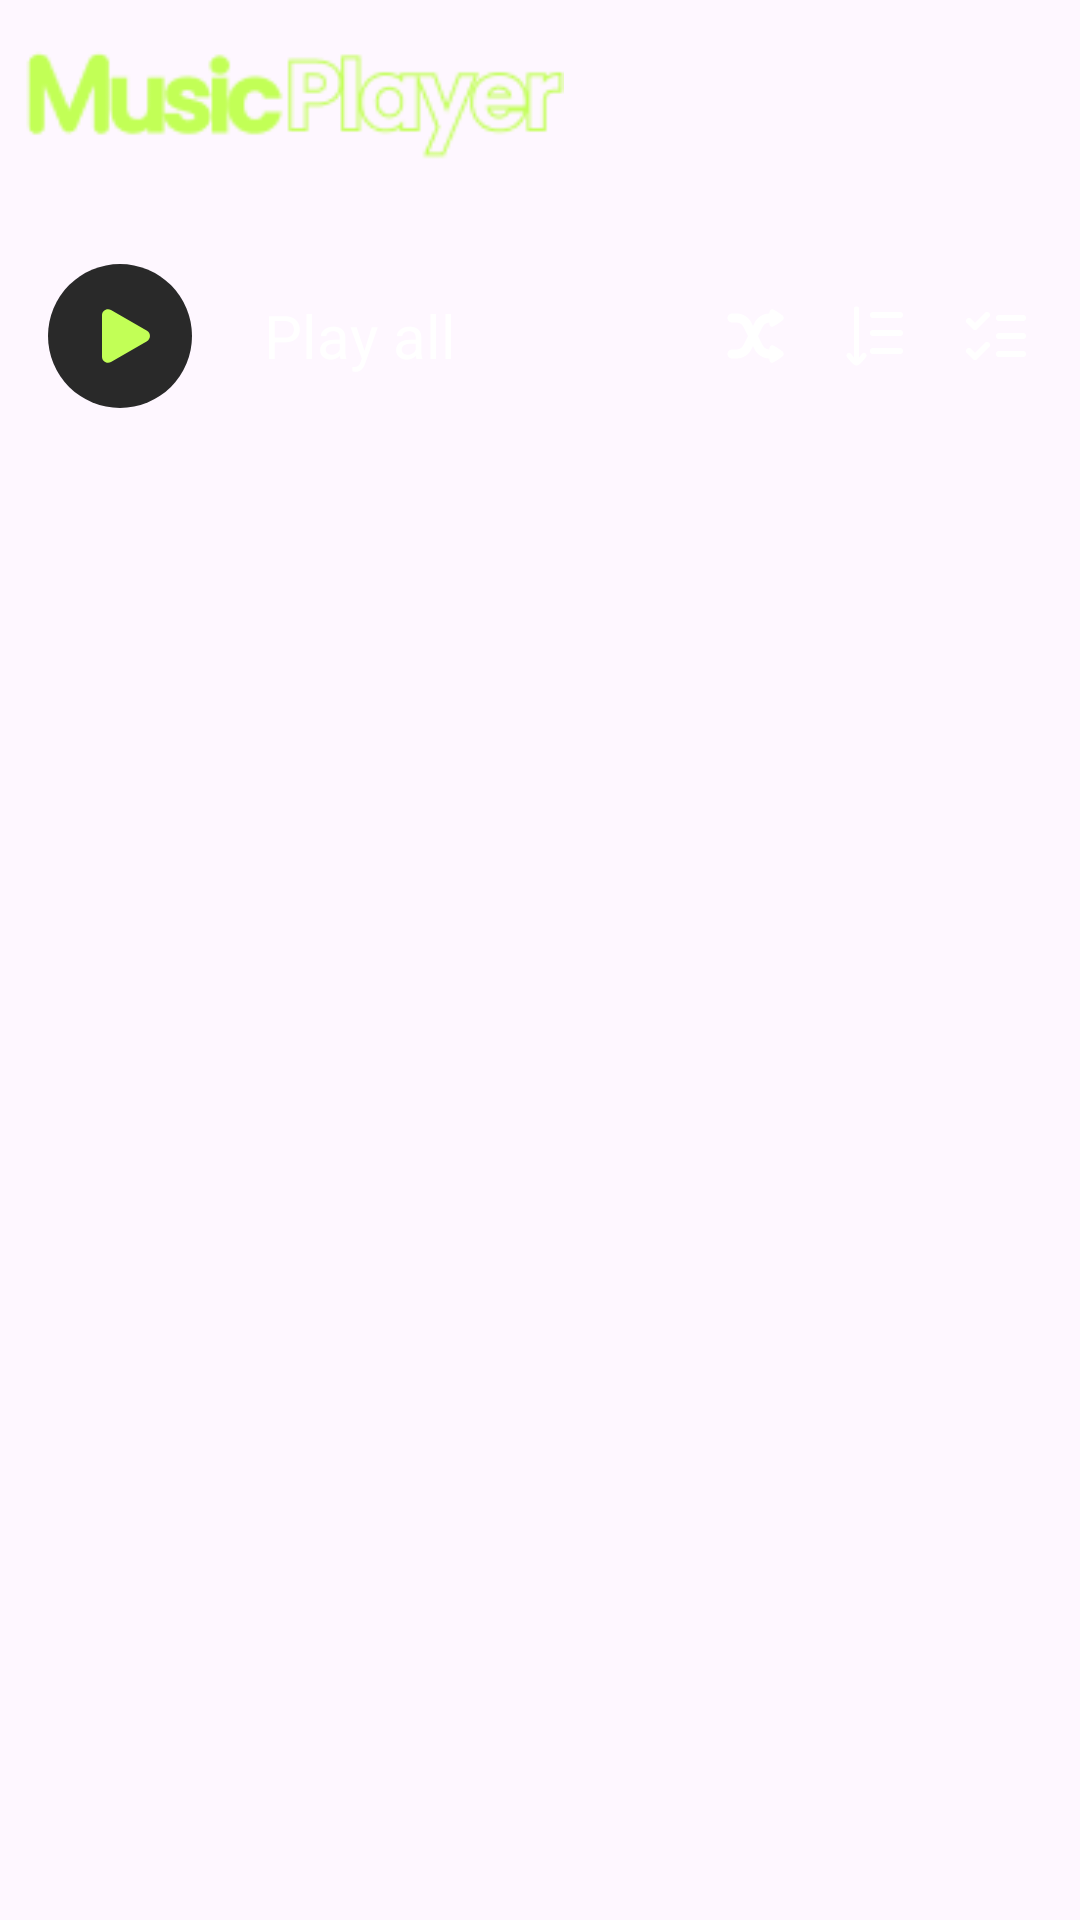

Reconstruct the res/layout file that produces this screen, plus the resources it refers to.
<!-- AndroidManifest.xml: application theme Theme.AppMusicPlayer -->
<!-- res/layout/activity_home.xml -->
<?xml version="1.0" encoding="utf-8"?>
<androidx.constraintlayout.widget.ConstraintLayout xmlns:android="http://schemas.android.com/apk/res/android"
    xmlns:app="http://schemas.android.com/apk/res-auto"
    android:layout_width="match_parent"
    android:layout_height="match_parent"
    android:background="@drawable/home">

    <ImageView
        android:id="@+id/imgTitleApp"
        android:layout_width="180dp"
        android:layout_height="48dp"
        android:layout_margin="8dp"
        android:src="@drawable/title_app"
        app:layout_constraintStart_toStartOf="parent"
        app:layout_constraintTop_toTopOf="parent" />

    <LinearLayout
        android:id="@+id/framePlayMusic"
        android:layout_width="match_parent"
        android:layout_height="48dp"
        android:layout_marginTop="32dp"
        android:orientation="horizontal"
        app:layout_constraintStart_toStartOf="parent"
        app:layout_constraintTop_toBottomOf="@+id/imgTitleApp">

        <ImageView
            android:id="@+id/btnPlayMusic"
            android:layout_width="48dp"
            android:layout_height="48dp"
            android:layout_marginStart="16dp"
            android:src="@drawable/playmusic" />

        <TextView
            android:layout_width="0dp"
            android:layout_height="wrap_content"
            android:layout_gravity="center"
            android:layout_marginStart="24dp"
            android:layout_weight="1"
            android:text="Play all"
            android:textColor="@color/white"
            android:textSize="20sp" />

        <ImageView
            android:id="@+id/btnPlayRandom"
            android:layout_width="24dp"
            android:layout_height="24dp"
            android:layout_gravity="center"
            android:layout_marginEnd="16dp"
            android:src="@drawable/mingcute_shuffle_fill" />

        <ImageView
            android:id="@+id/btnPlayAz"
            android:layout_width="24dp"
            android:layout_height="24dp"
            android:layout_gravity="center"
            android:layout_marginEnd="16dp"
            android:src="@drawable/sorting_04" />

        <ImageView
            android:layout_width="24dp"
            android:layout_height="24dp"
            android:layout_gravity="center"
            android:layout_marginEnd="16dp"
            android:src="@drawable/list_checks" />

    </LinearLayout>

    <androidx.recyclerview.widget.RecyclerView
        android:id="@+id/listMusic"
        android:layout_width="380dp"
        android:layout_height="580dp"
        android:layout_marginTop="16dp"
        android:orientation="vertical"
        app:layoutManager="androidx.recyclerview.widget.LinearLayoutManager"
        app:layout_constraintEnd_toEndOf="parent"
        app:layout_constraintHorizontal_bias="0.516"
        app:layout_constraintStart_toStartOf="parent"
        app:layout_constraintTop_toBottomOf="@id/framePlayMusic" />

</androidx.constraintlayout.widget.ConstraintLayout>
<!-- resources referenced by this layout -->
<resources>
  <color name="white">#FFFFFFFF</color>
  <!-- drawable list_checks (drawable) -->
  <vector xmlns:android="http://schemas.android.com/apk/res/android"
      android:width="24dp"
      android:height="24dp"
      android:viewportWidth="24"
      android:viewportHeight="24">
    <path
        android:pathData="M3,17L5,19L9,15M3,7L5,9L9,5M13,6H21M13,12H21M13,18H21"
        android:strokeLineJoin="round"
        android:strokeWidth="2"
        android:fillColor="#00000000"
        android:strokeColor="#ffffff"
        android:strokeLineCap="round"/>
  </vector>
  <!-- drawable mingcute_shuffle_fill: vector/xml drawable (drawable, 2166 chars, omitted) -->
  <!-- drawable playmusic (drawable) -->
  <vector xmlns:android="http://schemas.android.com/apk/res/android"
      android:width="48dp"
      android:height="48dp"
      android:viewportWidth="48"
      android:viewportHeight="48">
    <path
        android:pathData="M24,0L24,0A24,24 0,0 1,48 24L48,24A24,24 0,0 1,24 48L24,48A24,24 0,0 1,0 24L0,24A24,24 0,0 1,24 0z"
        android:fillColor="#292929"/>
    <path
        android:pathData="M33,22.268C34.333,23.038 34.333,24.962 33,25.732L21,32.66C19.667,33.43 18,32.468 18,30.928V17.072C18,15.532 19.667,14.57 21,15.34L33,22.268Z"
        android:fillColor="#C2FF56"/>
  </vector>
  <!-- drawable sorting_04 (drawable) -->
  <vector xmlns:android="http://schemas.android.com/apk/res/android"
      android:width="24dp"
      android:height="24dp"
      android:viewportWidth="24"
      android:viewportHeight="24">
    <path
        android:pathData="M11,5H20"
        android:strokeLineJoin="round"
        android:strokeWidth="2"
        android:fillColor="#00000000"
        android:strokeColor="#ffffff"
        android:strokeLineCap="round"/>
    <path
        android:pathData="M11,11L20,11"
        android:strokeLineJoin="round"
        android:strokeWidth="2"
        android:fillColor="#00000000"
        android:strokeColor="#ffffff"
        android:strokeLineCap="round"/>
    <path
        android:pathData="M11,17H20"
        android:strokeLineJoin="round"
        android:strokeWidth="2"
        android:fillColor="#00000000"
        android:strokeColor="#ffffff"
        android:strokeLineCap="round"/>
    <path
        android:pathData="M5.5,21V3M5.5,21C4.8,21 3.492,19.006 3,18.5M5.5,21C6.2,21 7.508,19.006 8,18.5"
        android:strokeLineJoin="round"
        android:strokeWidth="1.72881"
        android:fillColor="#00000000"
        android:strokeColor="#ffffff"
        android:strokeLineCap="round"/>
  </vector>
  <!-- drawable title_app: png bitmap (drawable, 3786 bytes) -->
  <style name="Theme.AppMusicPlayer" parent="Base.Theme.AppMusicPlayer" />
  <style name="Base.Theme.AppMusicPlayer" parent="Theme.Material3.DayNight.NoActionBar">
          
          
      </style>
</resources>
